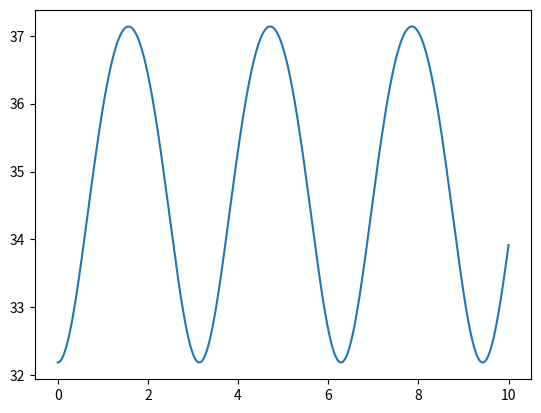

Write Python code to recreate this figure.
# -*- coding: utf-8 -*-
"""
Created on Thu Sep  7 10:23:32 2023

[redacted]
"""

from math import e,log
import matplotlib.pyplot as plt

# Test script for the CIC compensator filter
A = -4
f = [i*0.001 for i in range(10000)]
c1 = -A/2
c2 = [(1-A) * e**(-1j*ww) for ww in f]
c3 = [A/2 * e**(-2j*ww) for ww in f]
y = [20*log(abs(c1+c2[i]+c3[i])) for i in range(len(f))]



plt.plot(f,y)
f = [i*0.001 for i in range(10000)]
y2 = [20*log(abs((1+e**(-3*1j*ff)) / (e**(-1j*ff)+1))) for ff in f]

# plt.plot(f,y2)

y3 = [y[i]+y2[i] for i in range(len(f))]

# plt.plot(f,y3)
